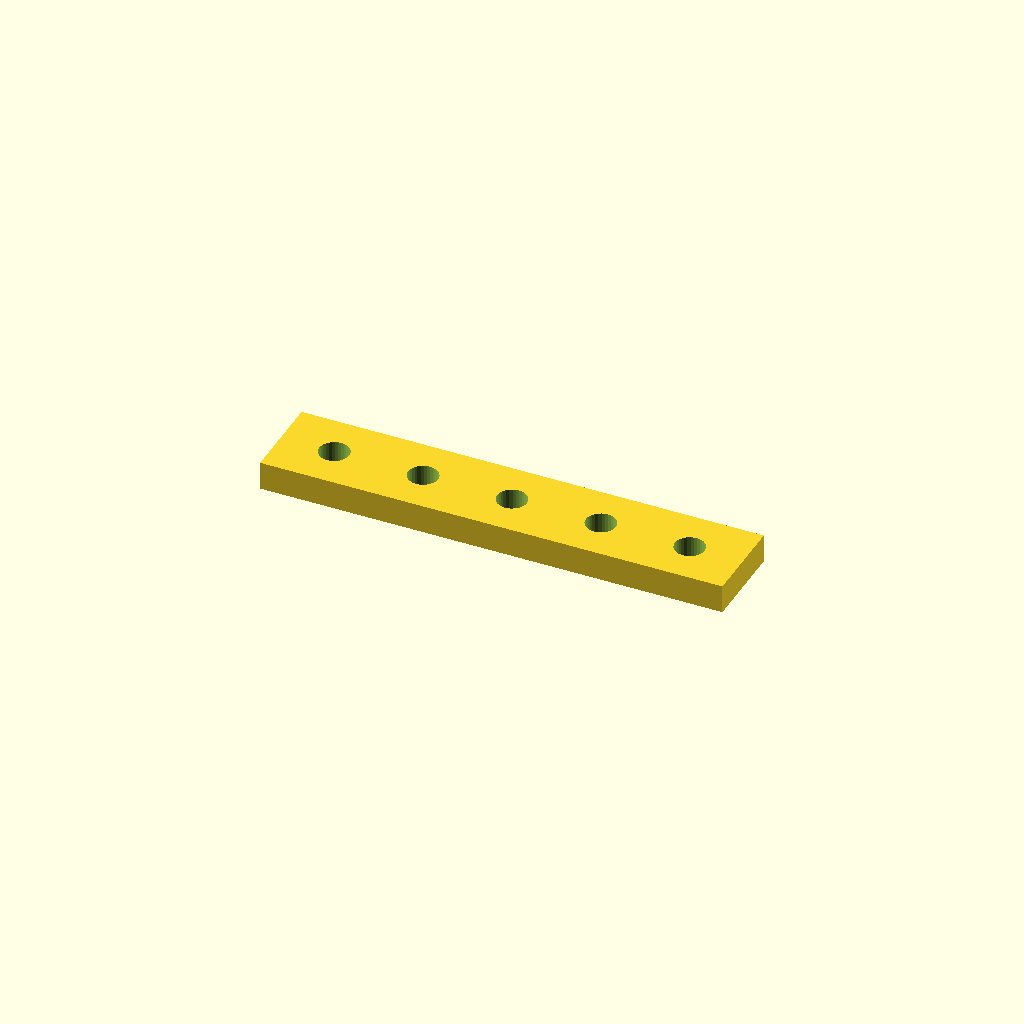
Cell 1: the model at its default parameters.
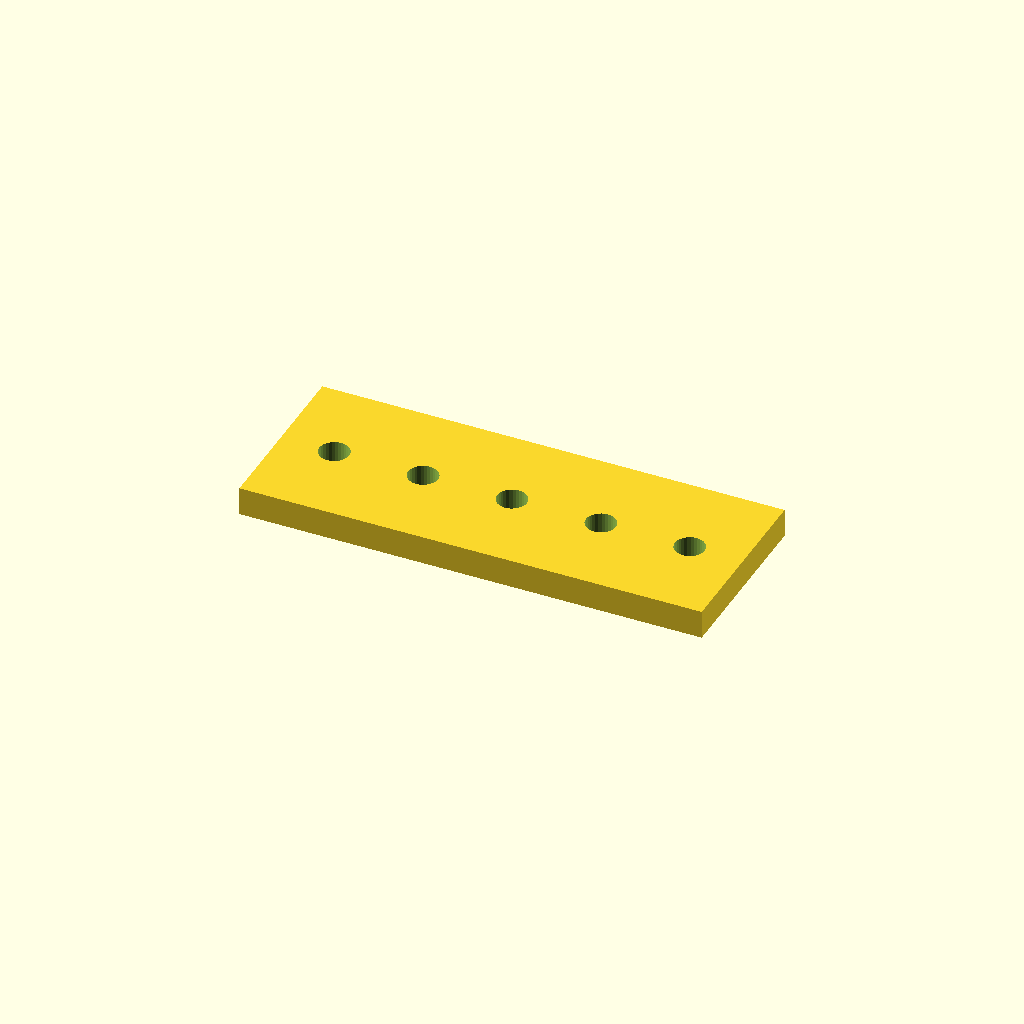
Cell 2: the same model with bar_w = 50.
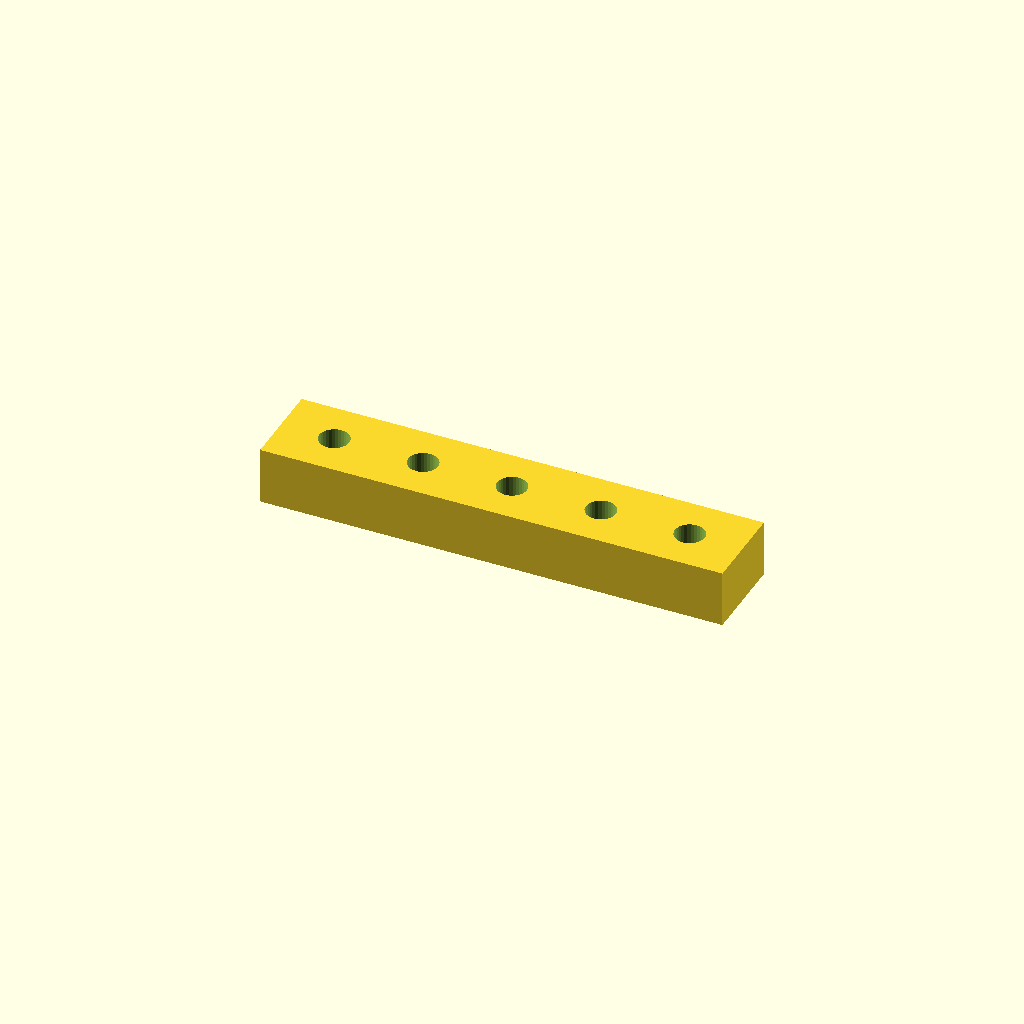
Cell 3: the same model with bar_t = 16.
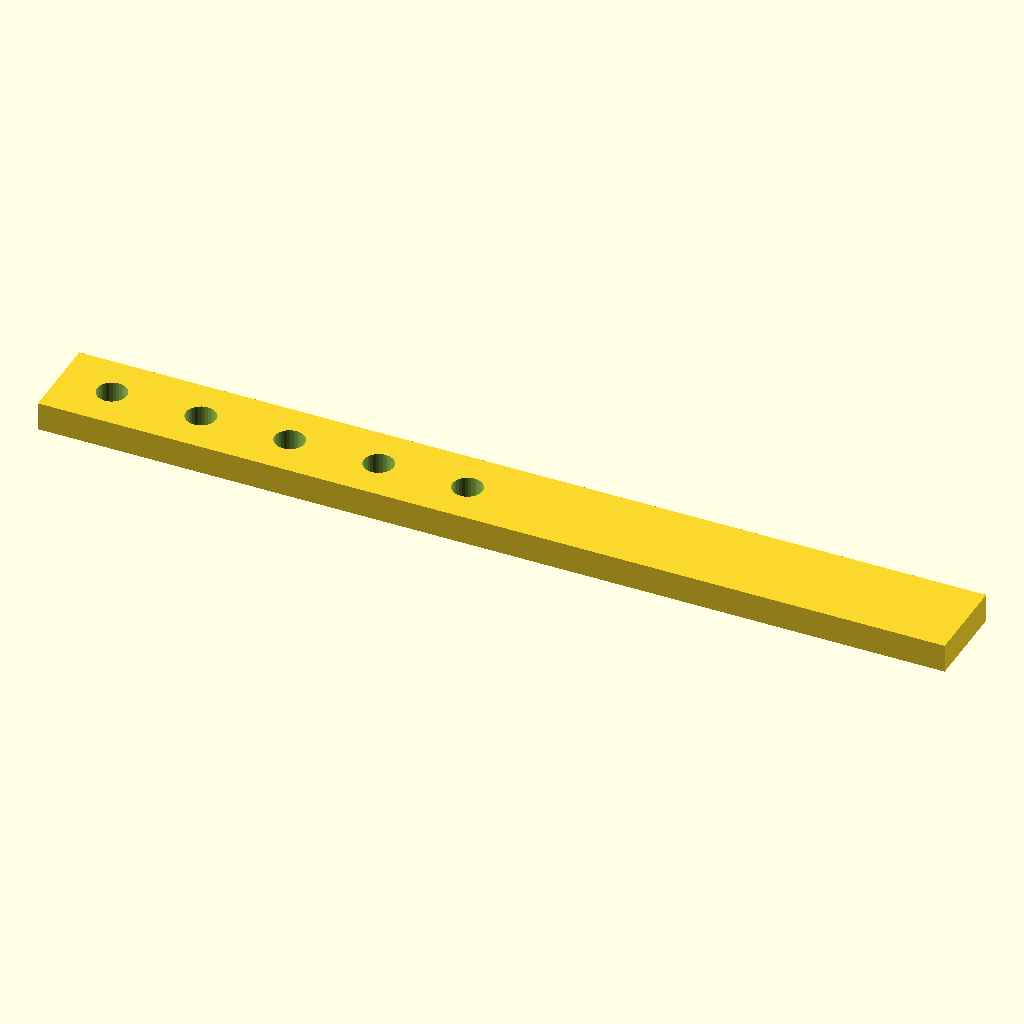
Cell 4: holes = 10 (everything else at default).
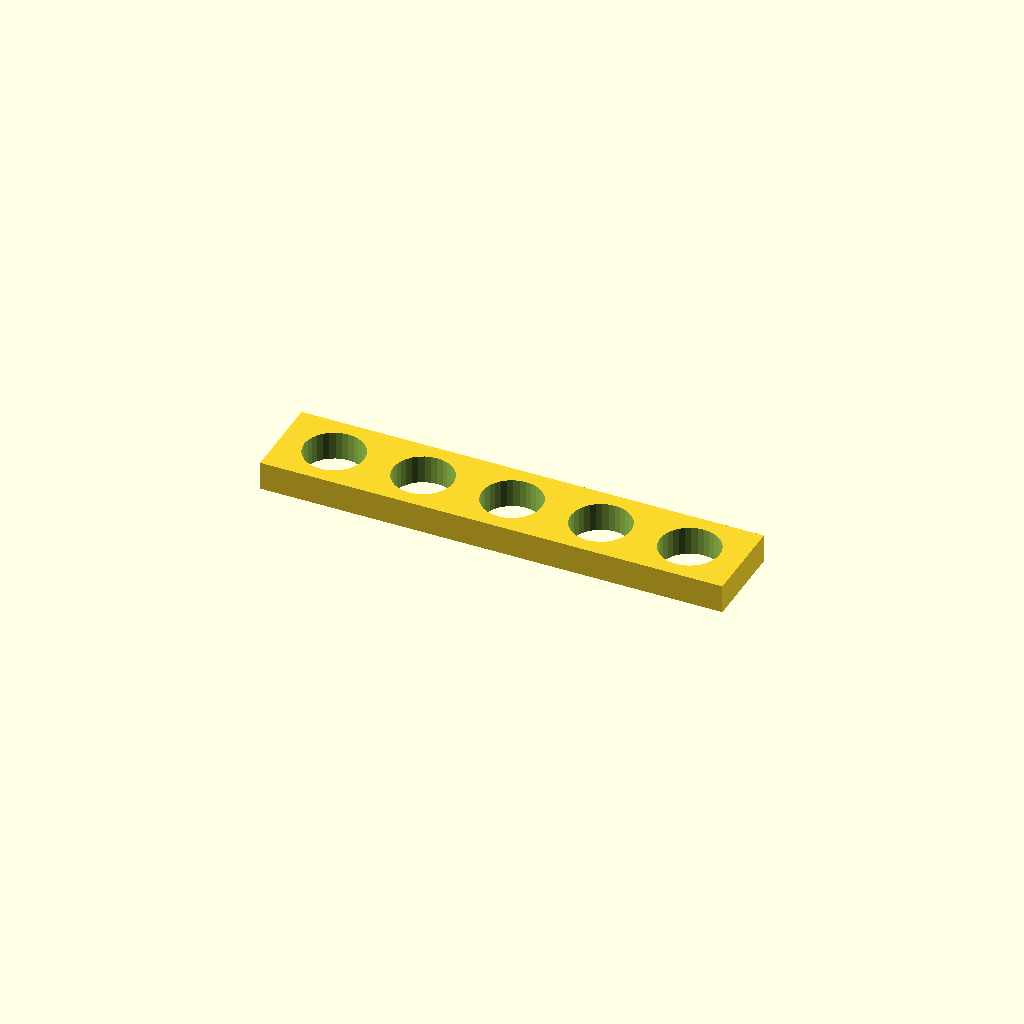
Cell 5: hole_d = 16.8 (everything else at default).
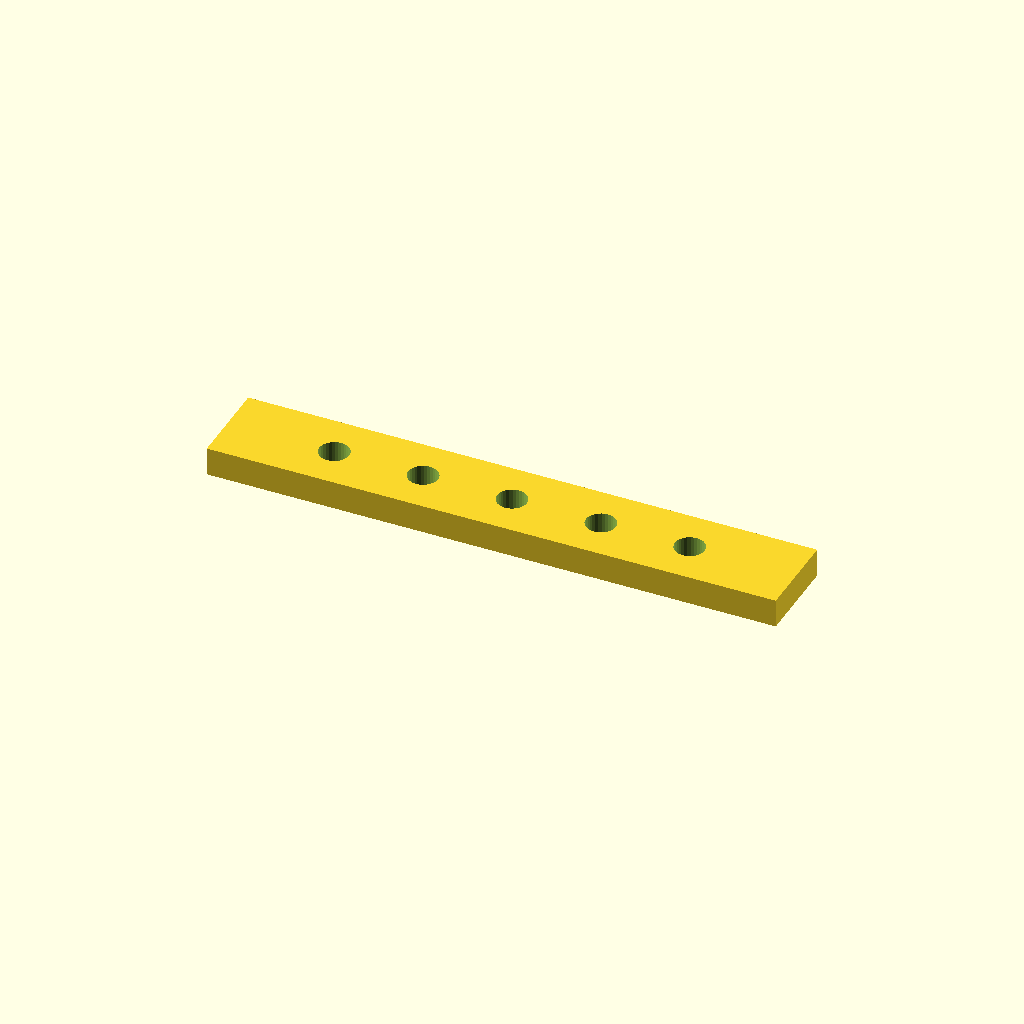
Cell 6 — edge set to 30, the other parameters unchanged.
All cells are drawn from one camera (rotation 55°, 0°, 25°, orthographic, colour scheme Cornfield), so only the parameter changes between them.
The OpenSCAD source (optional_data/data/place1/ventrows/part_0088.scad):
$fn = 32;

// ----------------------------------------------------------------------
// Hole bar, 5 x Ø8.4
// row layout, 15 mm edge offset
// ----------------------------------------------------------------------

// --- parameters (mm) ---
bar_w = 25;    // bar width (Y)
bar_t = 8;     // bar thickness (Z)
holes = 5;     // holes per row
hole_d = 8.4;  // hole diameter
edge = 15;     // offset from the bar end to the first hole
pitch = 25;    // pitch between neighbouring holes

// --- derived feature positions (mm) ---
span = (holes - 1) * pitch;   // = 100   distance between the end holes
bar_l = span + 2 * edge;      // = 130   overall bar length
start_x = -bar_l / 2 + edge;  // = -50   X of the first hole
feature_centers = [
  [start_x + 0 * pitch, 0],
  [start_x + 1 * pitch, 0],
  [start_x + 2 * pitch, 0],
  [start_x + 3 * pitch, 0],
  [start_x + 4 * pitch, 0]
];   // hole centres of the first row

// bar with one row of holes, drilled from feature_centers
difference() {
  translate([-bar_l / 2, -bar_w / 2, -bar_t / 2]) cube([bar_l, bar_w, bar_t]);
  for (centre = feature_centers)
    translate([centre[0], centre[1], 0])
      cylinder(d = hole_d, h = bar_t + 2, center = true);
}
Parameter table extracted from the source (name, type, default, range or options):
bar_w: number, default 25
bar_t: number, default 8
holes: number, default 5
hole_d: number, default 8.4
edge: number, default 15
pitch: number, default 25
